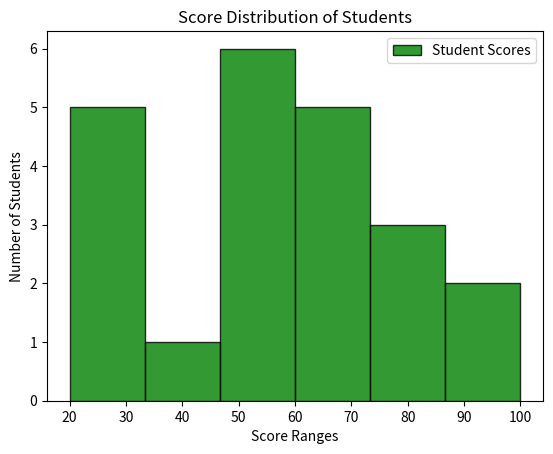

Recreate this plot in Python.
import matplotlib.pyplot as plt

scores = [
    22,
    53,
    56,
    64,
    45,
    22,
    53,
    77,
    76,
    84,
    93,
    33,
    54,
    58,
    65,
    23,
    66,
    99,
    23,
    53,
    61,
    71,
]
plt.hist(
    scores,
    bins=6,  # Divides the numerical data into 6 ranges.
    color="green",  # Sets the color of the histogram bars.
    edgecolor="black",  # Sets the color of the borders around the bars.
    linewidth=1,  # Controls the thickness of the bar borders.
    alpha=0.8,  # Controls the transparency of the histogram bars.
    label="Student Scores",  # Gives the histogram a name for the legend.
    rwidth=1,  # Controls the relative width of each histogram bar.
    density=False,  # Shows frequency/counts instead of probability density.
    histtype="bar",  # Sets the histogram style to normal bars.
    orientation="vertical",  # Makes the histogram bars extend vertically.
    align="mid",  # Aligns the bars around the center of their bin positions.
    cumulative=False,  # Shows the normal distribution instead of cumulative frequency.
    range=(20, 100),  # Sets the numerical range from 20 to 100 for the histogram.
    log=False,  # Keeps the Y-axis as a normal scale instead of logarithmic.
)
plt.title("Score Distribution of Students")
plt.xlabel("Score Ranges")
plt.ylabel("Number of Students")
plt.legend()
plt.show()


# A histogram is a graph used to show the distribution of numerical data.
# It divides continuous numerical values into different ranges called bins.
# We use it when we want to see how frequently values occur within each range.
# It helps us understand where most values are concentrated and how the data is spread.
# We use a histogram for data such as marks, ages, salaries, heights, temperatures, etc.
# Unlike a bar chart, histogram bars represent continuous numerical ranges and usually touch each other.
# A histogram is useful when our main goal is to understand the distribution and pattern of numerical data.


# bins=4 or bins=3 automatically divides the data range into the given number of bins.
# If we pass custom bin edges like [20, 30, 40, 50], we can define the exact ranges ourselves.
# This is useful when we want specific intervals such as 20–30, 30–40, and 40–50.
# The height of each bar shows how many values/students fall within that specific range.


# cumulative=True makes the histogram show cumulative frequency.
# Each bin includes the values counted in all previous bins.
# It is useful for seeing how many values fall below or within a certain range.
# Example: if bins have 10, 15, 20 students, the cumulative result becomes 10, 25, 45.
